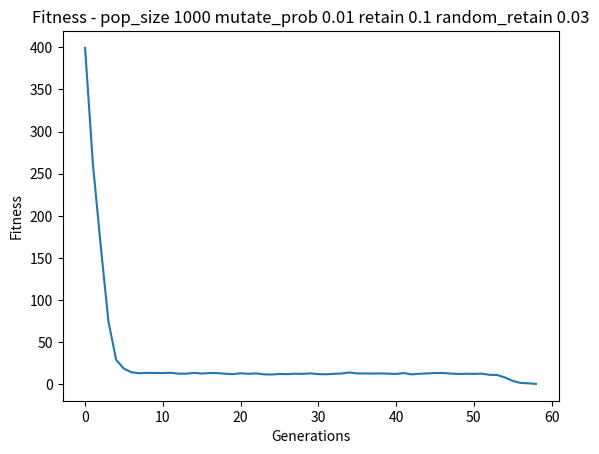

Source code (Python):

import numpy as np
import matplotlib
import matplotlib.pyplot as plt
import random

class Individual(object):

    def __init__(self, numbers=None, mutate_prob=0.01):
        if numbers is None:
            self.numbers = np.random.randint(101, size=10)
        else:
            self.numbers = numbers
            # Mutate
            if mutate_prob > np.random.rand():
                mutate_index = np.random.randint(len(self.numbers) - 1)
                self.numbers[mutate_index] = np.random.randint(101)

    def fitness(self):
        """
            Returns fitness of individual
            Fitness is the difference between
        """
        target_sum = 900
        return abs(target_sum - np.sum(self.numbers))

class Population(object):

    def __init__(self, pop_size=10, mutate_prob=0.01, retain=0.2, random_retain=0.03):
        """
            Args
                pop_size: size of population
                fitness_goal: goal that population will be graded against
        """
        self.pop_size = pop_size
        self.mutate_prob = mutate_prob
        self.retain = retain
        self.random_retain = random_retain
        self.fitness_history = []
        self.parents = []
        self.done = False

        # Create individuals
        self.individuals = []
        for x in range(pop_size):
            self.individuals.append(Individual(numbers=None,mutate_prob=self.mutate_prob))

    def grade(self, generation=None):
        """
            Grade the generation by getting the average fitness of its individuals
        """
        fitness_sum = 0
        for x in self.individuals:
            fitness_sum += x.fitness()

        pop_fitness = fitness_sum / self.pop_size
        self.fitness_history.append(pop_fitness)

        # Set Done flag if we hit target
        if int(round(pop_fitness)) == 0:
            self.done = True

        if generation is not None:
            if generation % 5 == 0:
                print("Episode",generation,"Population fitness:", pop_fitness)

    def select_parents(self):
        """
            Select the fittest individuals to be the parents of next generation (lower fitness it better in this case)
            Also select a some random non-fittest individuals to help get us out of local maximums
        """
        # Sort individuals by fitness (we use reversed because in this case lower fintess is better)
        self.individuals = list(reversed(sorted(self.individuals, key=lambda x: x.fitness(), reverse=True)))
        # Keep the fittest as parents for next gen
        retain_length = self.retain * len(self.individuals)
        self.parents = self.individuals[:int(retain_length)]

        # Randomly select some from unfittest and add to parents array
        unfittest = self.individuals[int(retain_length):]
        for unfit in unfittest:
            if self.random_retain > np.random.rand():
                self.parents.append(unfit)

    def breed(self):
        """
            Crossover the parents to generate children and new generation of individuals
        """
        target_children_size = self.pop_size - len(self.parents)
        children = []
        if len(self.parents) > 0:
            while len(children) < target_children_size:
                father = random.choice(self.parents)
                mother = random.choice(self.parents)
                if father != mother:
                    child_numbers = [ random.choice(pixel_pair) for pixel_pair in zip(father.numbers, mother.numbers)]
                    child = Individual(child_numbers)
                    children.append(child)
            self.individuals = self.parents + children

    def evolve(self):
        # 1. Select fittest
        self.select_parents()
        # 2. Create children and new generation
        self.breed()
        # 3. Reset parents and children
        self.parents = []
        self.children = []

if __name__ == "__main__":
    pop_size = 1000
    mutate_prob = 0.01
    retain = 0.1
    random_retain = 0.03

    pop = Population(pop_size=pop_size, mutate_prob=mutate_prob, retain=retain, random_retain=random_retain)

    SHOW_PLOT = True
    GENERATIONS = 5000
    for x in range(GENERATIONS):
        pop.grade(generation=x)
        pop.evolve()

        if pop.done:
            print("Finished at generation:", x, ", Population fitness:", pop.fitness_history[-1])
            break

    # Plot fitness history
    if SHOW_PLOT:
        print("Showing fitness history graph")
        plt.plot(np.arange(len(pop.fitness_history)), pop.fitness_history)
        plt.ylabel('Fitness')
        plt.xlabel('Generations')
        plt.title('Fitness - pop_size {} mutate_prob {} retain {} random_retain {}'.format(pop_size, mutate_prob, retain, random_retain))
        plt.show()